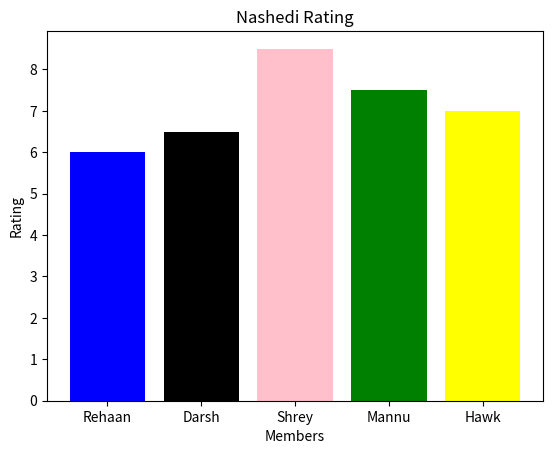

This chart was generated by the following Python code:
import matplotlib.pyplot as plt
x=["Rehaan", 'Darsh', 'Shrey', "Mannu", 'Hawk']
y=[6, 6.5, 8.5, 7.5, 7]
plt.bar(x,y, color=["blue",'black','pink',"green","yellow"])
plt.title("Nashedi Rating")
plt.xlabel("Members")
plt.ylabel("Rating")
plt.show()